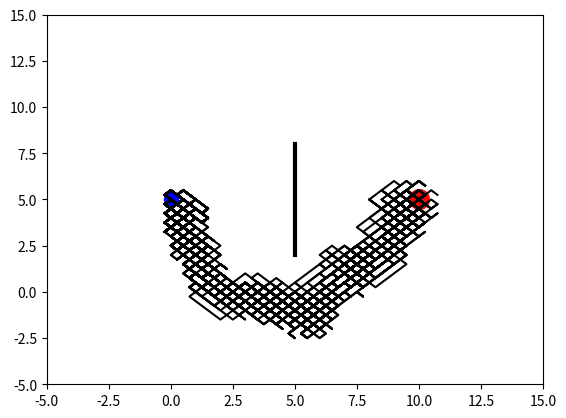

Here is the Python script that generated this plot:
# -*- coding: utf-8 -*-
"""
Created on Wed Jan 17 11:15:03 2024

@author: senji
"""

"""
Visualize Genetic Algorithm to find a path to the target.

Visit my tutorial website for more: https://mofanpy.com/tutorials/
"""
import matplotlib.pyplot as plt
import numpy as np

N_MOVES = 150
DNA_SIZE = N_MOVES*2         # 40 x moves, 40 y moves
DIRECTION_BOUND = [0, 1]
CROSS_RATE = 0.8
MUTATE_RATE = 0.0001
POP_SIZE = 100
N_GENERATIONS = 100
GOAL_POINT = [10, 5]
START_POINT = [0, 5]
OBSTACLE_LINE = np.array([[5, 2], [5, 8]])


class GA(object):
    def __init__(self, DNA_size, DNA_bound, cross_rate, mutation_rate, pop_size, ):
        self.DNA_size = DNA_size
        DNA_bound[1] += 1
        self.DNA_bound = DNA_bound
        self.cross_rate = cross_rate
        self.mutate_rate = mutation_rate
        self.pop_size = pop_size

        self.pop = np.random.randint(*DNA_bound, size=(pop_size, DNA_size))

    def DNA2product(self, DNA, n_moves, start_point):                 # convert to readable string
        pop = (DNA - 0.5) / 2
        pop[:, 0], pop[:, n_moves] = start_point[0], start_point[1]
        lines_x = np.cumsum(pop[:, :n_moves], axis=1)
        lines_y = np.cumsum(pop[:, n_moves:], axis=1)
        return lines_x, lines_y

    def get_fitness(self, lines_x, lines_y, goal_point, obstacle_line):
        dist2goal = np.sqrt((goal_point[0] - lines_x[:, -1]) ** 2 + (goal_point[1] - lines_y[:, -1]) ** 2)
        fitness = np.power(1 / (dist2goal + 1), 2)
        points = (lines_x > obstacle_line[0, 0] - 0.5) & (lines_x < obstacle_line[1, 0] + 0.5)
        y_values = np.where(points, lines_y, np.zeros_like(lines_y) - 100)
        bad_lines = ((y_values > obstacle_line[0, 1]) & (y_values < obstacle_line[1, 1])).max(axis=1)
        fitness[bad_lines] = 1e-6
        return fitness

    def select(self, fitness):
        idx = np.random.choice(np.arange(self.pop_size), size=self.pop_size, replace=True, p=fitness/fitness.sum())
        return self.pop[idx]

    def crossover(self, parent, pop):
        if np.random.rand() < self.cross_rate:
            i_ = np.random.randint(0, self.pop_size, size=1)  # select another individual from pop
            cross_points = np.random.randint(0, 2, self.DNA_size).astype(np.bool)   # choose crossover points
            parent[cross_points] = pop[i_, cross_points]                            # mating and produce one child
        return parent

    def mutate(self, child):
        for point in range(self.DNA_size):
            if np.random.rand() < self.mutate_rate:
                child[point] = np.random.randint(*self.DNA_bound)
        return child

    def evolve(self, fitness):
        pop = self.select(fitness)
        pop_copy = pop.copy()
        for parent in pop:  # for every parent
            child = self.crossover(parent, pop_copy)
            child = self.mutate(child)
            parent[:] = child
        self.pop = pop


class Line(object):
    def __init__(self, n_moves, goal_point, start_point, obstacle_line):
        self.n_moves = n_moves
        self.goal_point = goal_point
        self.start_point = start_point
        self.obstacle_line = obstacle_line

        plt.ion()

    def plotting(self, lines_x, lines_y):
        plt.cla()
        plt.scatter(*self.goal_point, s=200, c='r')
        plt.scatter(*self.start_point, s=100, c='b')
        plt.plot(self.obstacle_line[:, 0], self.obstacle_line[:, 1], lw=3, c='k')
        plt.plot(lines_x.T, lines_y.T, c='k')
        plt.xlim((-5, 15))
        plt.ylim((-5, 15))
        plt.pause(0.01)


ga = GA(DNA_size=DNA_SIZE, DNA_bound=DIRECTION_BOUND,
        cross_rate=CROSS_RATE, mutation_rate=MUTATE_RATE, pop_size=POP_SIZE)

env = Line(N_MOVES, GOAL_POINT, START_POINT, OBSTACLE_LINE)

for generation in range(N_GENERATIONS):
    lx, ly = ga.DNA2product(ga.pop, N_MOVES, START_POINT)
    fitness = ga.get_fitness(lx, ly, GOAL_POINT, OBSTACLE_LINE)
    ga.evolve(fitness)
    print('Gen:', generation, '| best fit:', fitness.max())
    env.plotting(lx, ly)

plt.ioff()
plt.show()
